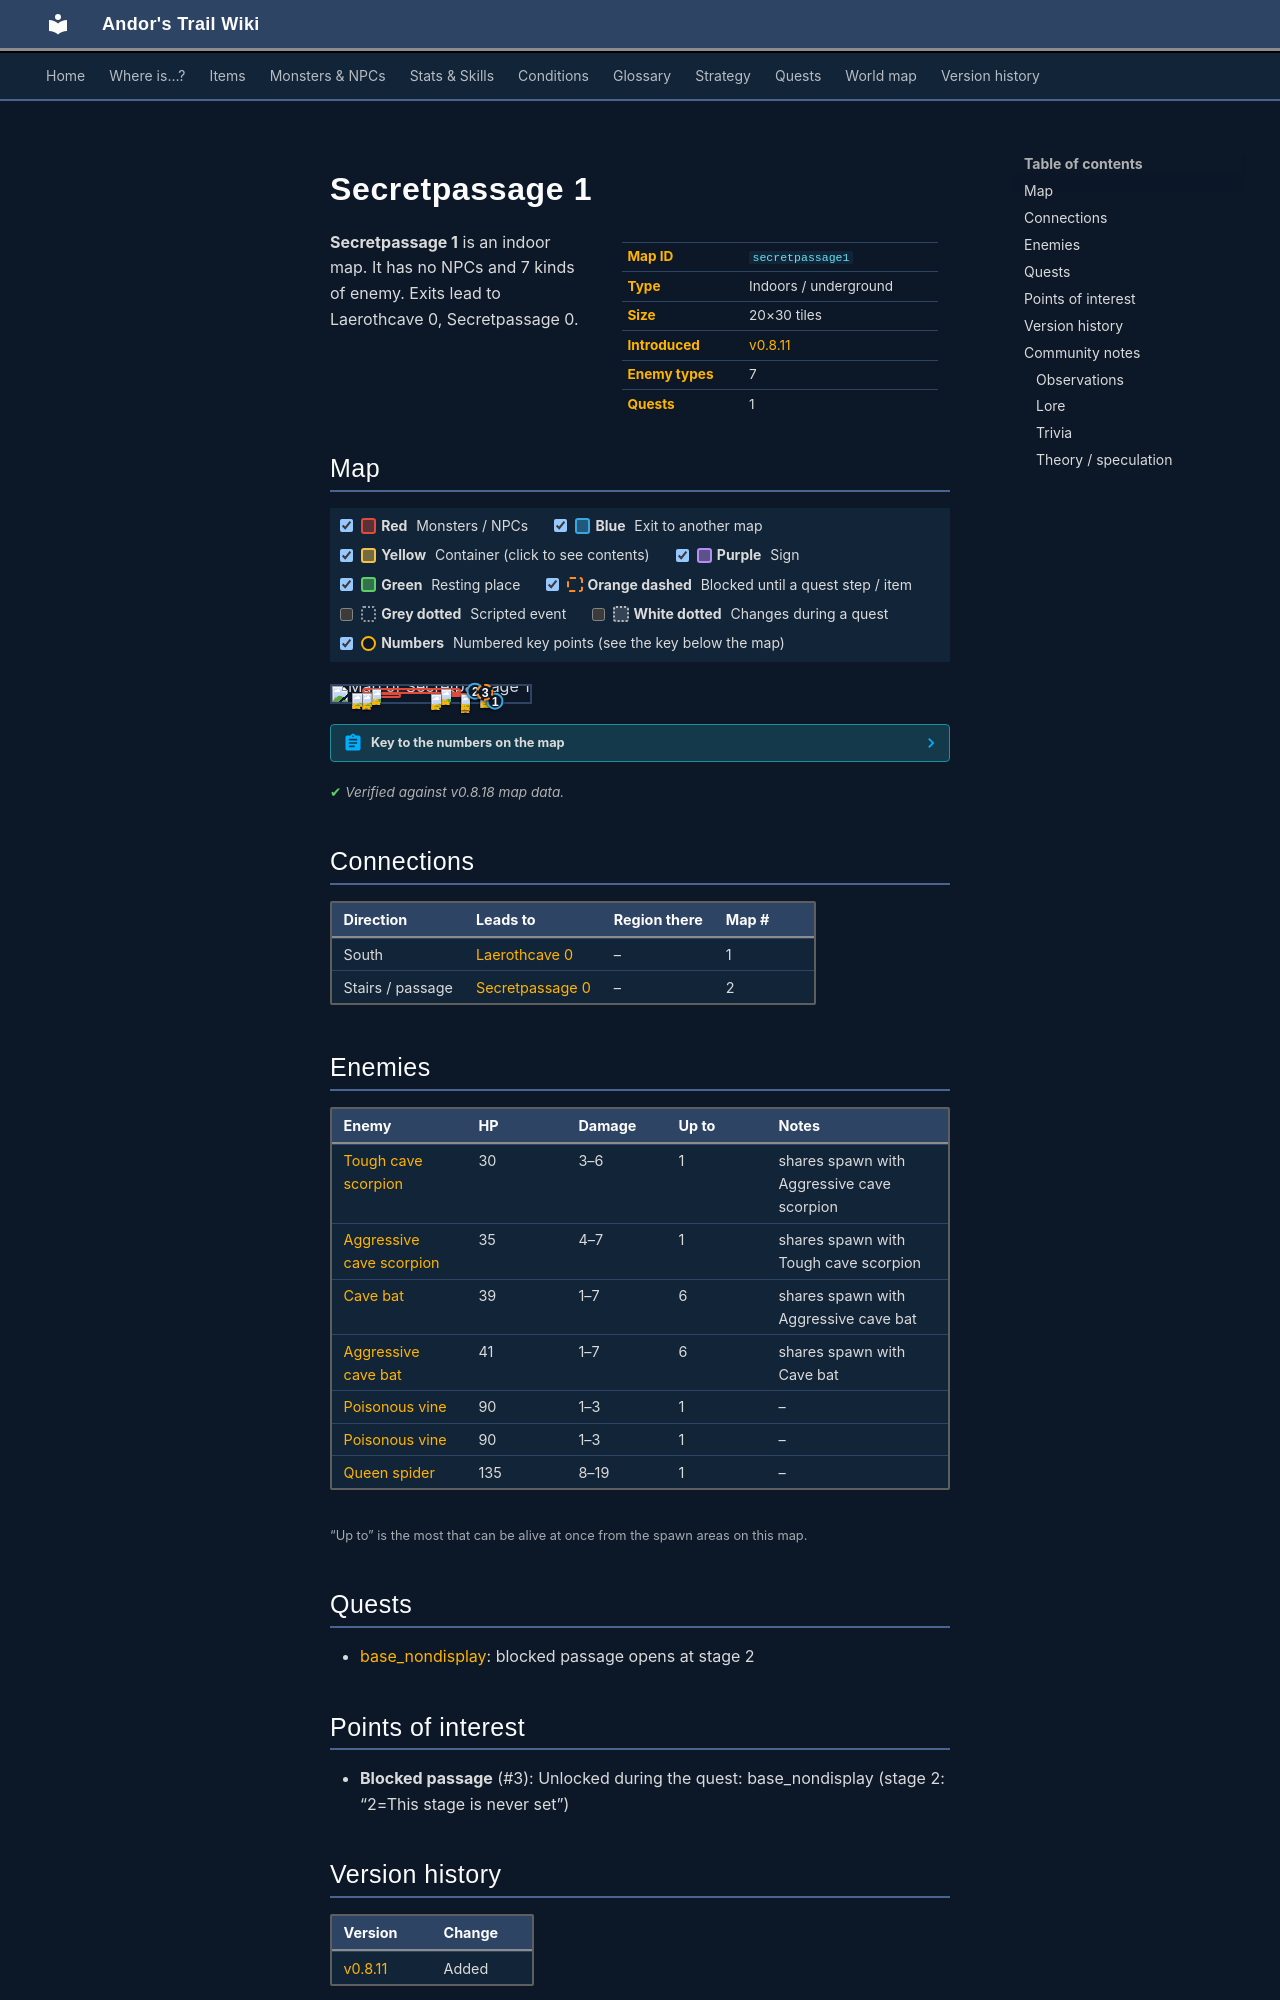

repository: asdfghjkl628/Andor-s-Trail-Wikiiii · page: maps/secretpassage1/index.html · generator: mkdocs

---
description: "Secretpassage 1 is an indoor location in Andor's Trail. Enemies: Tough cave scorpion, Aggressive cave scorpion, Cave bat, Aggressive cave bat, Poisonous vine. Exits to Laerothcave 0, Secretpassage 0."
---

# Secretpassage 1

<div class="infobox" markdown>

| | |
|---|---|
| **Map ID** | `secretpassage1` |
| **Type** | Indoors / underground |
| **Size** | 20×30 tiles |
| **Introduced** | [v0.8.11](../versions/0.8.11.md) |
| **Enemy types** | 7 |
| **Quests** | 1 |

</div>

**Secretpassage 1** is an indoor map. It has no NPCs and 7 kinds of enemy. Exits lead to Laerothcave 0, Secretpassage 0.

## Map

<div class="map-legend" markdown="0"><label class="lg"><input type="checkbox" data-t="spawn" checked><span class="sw sw-spawn"></span><b>Red</b>&nbsp;Monsters / NPCs</label><label class="lg"><input type="checkbox" data-t="mapchange" checked><span class="sw sw-mapchange"></span><b>Blue</b>&nbsp;Exit to another map</label><label class="lg"><input type="checkbox" data-t="container" checked><span class="sw sw-container"></span><b>Yellow</b>&nbsp;Container (click to see contents)</label><label class="lg"><input type="checkbox" data-t="sign" checked><span class="sw sw-sign"></span><b>Purple</b>&nbsp;Sign</label><label class="lg"><input type="checkbox" data-t="rest" checked><span class="sw sw-rest"></span><b>Green</b>&nbsp;Resting place</label><label class="lg"><input type="checkbox" data-t="key" checked><span class="sw sw-key"></span><b>Orange dashed</b>&nbsp;Blocked until a quest step / item</label><label class="lg"><input type="checkbox" data-t="script"><span class="sw sw-script"></span><b>Grey dotted</b>&nbsp;Scripted event</label><label class="lg"><input type="checkbox" data-t="replace"><span class="sw sw-replace"></span><b>White dotted</b>&nbsp;Changes during a quest</label><label class="lg"><input type="checkbox" data-t="pin" checked><span class="sw sw-pin"></span><b>Numbers</b>&nbsp;Numbered key points (see the key below the map)</label></div>

<div class="map-wrap hide-script hide-replace" markdown="0"><img src="../../assets/maps/secretpassage1.webp" alt="Map of Secretpassage 1" width="640" height="960" loading="lazy"><a id="place-up" class="mo mo-mapchange" href="../secretpassage0/#place-down" title="Exit to Secretpassage 0" style="left:70.000%;top:33.333%;width:5.000%;height:3.333%"></a><a id="place-south" class="mo mo-mapchange" href="../laerothcave0/#place-cave2" title="Exit to Laerothcave 0" style="left:80.000%;top:93.333%;width:5.000%;height:3.333%"></a><span class="mo mo-spawn" title="Spawns: Poisonous vine" style="left:75.000%;top:36.667%;width:5.000%;height:3.333%"></span><span class="mo mo-spawn" title="Spawns: Poisonous vine" style="left:75.000%;top:40.000%;width:5.000%;height:3.333%"></span><span class="mo mo-spawn" title="Spawns: Queen spider" style="left:65.000%;top:73.333%;width:5.000%;height:3.333%"></span><span class="mo mo-spawn" title="Spawns: Aggressive cave bat, Cave bat" style="left:15.000%;top:13.333%;width:50.000%;height:40.000%"></span><span class="mo mo-spawn" title="Spawns: Aggressive cave bat, Cave bat" style="left:10.000%;top:43.333%;width:25.000%;height:33.333%"></span><span class="mo mo-spawn" title="Spawns: Aggressive cave scorpion, Tough cave scorpion" style="left:55.000%;top:46.667%;width:15.000%;height:23.333%"></span><a class="mo mo-key" href="../../quests/base_nondisplay/#stage-2" title="Unlocked during the quest: base_nondisplay (stage 2: “2=This stage is never set”)" style="left:75.000%;top:36.667%;width:5.000%;height:6.667%"></a><a class="mob" href="../../monsters/poison_vine_top/" title="Poisonous vine" style="left:75.000%;top:36.667%;width:5.000%;height:3.333%"><img src="../../assets/icons/monsters/monsters_guynmart_2.png" alt="Poisonous vine"></a><a class="mob" href="../../monsters/poison_vine_top/#v-poison_vine_bottom" title="Poisonous vine" style="left:75.000%;top:40.000%;width:5.000%;height:3.333%"><img src="../../assets/icons/monsters/monsters_guynmart_10.png" alt="Poisonous vine"></a><a class="mob" href="../../monsters/spider_queen/" title="Queen spider" style="left:65.000%;top:73.333%;width:5.000%;height:3.333%"><img src="../../assets/icons/monsters/monsters_redshrike1_4.png" alt="Queen spider"></a><a class="mob" href="../../monsters/cavebat5/" title="Aggressive cave bat" style="left:15.000%;top:50.000%;width:5.000%;height:3.333%"><img src="../../assets/icons/monsters/monsters_tometik4_4.png" alt="Aggressive cave bat"></a><a class="mob" href="../../monsters/cavebat5/" title="Aggressive cave bat" style="left:55.000%;top:23.333%;width:5.000%;height:3.333%"><img src="../../assets/icons/monsters/monsters_tometik4_4.png" alt="Aggressive cave bat"></a><a class="mob" href="../../monsters/cavebat4/" title="Cave bat" style="left:15.000%;top:43.333%;width:5.000%;height:3.333%"><img src="../../assets/icons/monsters/monsters_tometik4_2.png" alt="Cave bat"></a><a class="mob" href="../../monsters/cavebat4/" title="Cave bat" style="left:50.000%;top:50.000%;width:5.000%;height:3.333%"><img src="../../assets/icons/monsters/monsters_tometik4_2.png" alt="Cave bat"></a><a class="mob" href="../../monsters/cavebat5/" title="Aggressive cave bat" style="left:20.000%;top:23.333%;width:5.000%;height:3.333%"><img src="../../assets/icons/monsters/monsters_tometik4_4.png" alt="Aggressive cave bat"></a><a class="mob" href="../../monsters/cavebat4/" title="Cave bat" style="left:10.000%;top:43.333%;width:5.000%;height:3.333%"><img src="../../assets/icons/monsters/monsters_tometik4_2.png" alt="Cave bat"></a><a class="mob" href="../../monsters/cave_scorpion_3/" title="Tough cave scorpion" style="left:65.000%;top:53.333%;width:5.000%;height:3.333%"><img src="../../assets/icons/monsters/monsters_tometik3_76.png" alt="Tough cave scorpion"></a><a class="pin pin-exit" href="#key-1" style="left:82.500%;top:95.000%" title="Exit (south): to [Laerothcave 0](laerothcave0.md)">1</a><a class="pin pin-exit" href="#key-2" style="left:72.500%;top:35.000%" title="Exit (stairs / passage): to [Secretpassage 0](secretpassage0.md)">2</a><a class="pin pin-key" href="#key-3" style="left:77.500%;top:40.000%" title="Blocked passage: Unlocked during the quest: base_nondisplay (stage 2: “2=This stage is never set”)">3</a></div>

??? abstract "Key to the numbers on the map"

    | # | What | Details |
    |---|---|---|
    | <span id="key-1"></span>1 | Exit (south) | to [Laerothcave 0](laerothcave0.md) |
    | <span id="key-2"></span>2 | Exit (stairs / passage) | to [Secretpassage 0](secretpassage0.md) |
    | <span id="key-3"></span>3 | Blocked passage | Unlocked during the quest: base_nondisplay (stage 2: “2=This stage is never set”) |


<p class="verified">Verified against v0.8.18 map data.</p>

## Connections

| Direction | Leads to | Region there | Map # |
|---|---|---|---|
| South | [Laerothcave 0](laerothcave0.md) | – | 1 |
| Stairs / passage | [Secretpassage 0](secretpassage0.md) | – | 2 |

## Enemies

| Enemy | HP | Damage | Up to | Notes |
|---|---|---|---|---|
| [Tough cave scorpion](../monsters/cave_scorpion_3.md) | 30 | 3–6 | 1 | shares spawn with Aggressive cave scorpion |
| [Aggressive cave scorpion](../monsters/cave_scorpion_1.md) | 35 | 4–7 | 1 | shares spawn with Tough cave scorpion |
| [Cave bat](../monsters/cavebat4.md) | 39 | 1–7 | 6 | shares spawn with Aggressive cave bat |
| [Aggressive cave bat](../monsters/cavebat5.md) | 41 | 1–7 | 6 | shares spawn with Cave bat |
| [Poisonous vine](../monsters/poison_vine_top.md#v-poison_vine_bottom) | 90 | 1–3 | 1 | – |
| [Poisonous vine](../monsters/poison_vine_top.md) | 90 | 1–3 | 1 | – |
| [Queen spider](../monsters/spider_queen.md) | 135 | 8–19 | 1 | – |

<small>“Up to” is the most that can be alive at once from the spawn areas on this map.</small>

## Quests

- [base_nondisplay](../quests/base_nondisplay.md): blocked passage opens at stage 2

## Points of interest

- **Blocked passage** (#3): Unlocked during the quest: base_nondisplay (stage 2: “2=This stage is never set”)


## Version history

| Version | Change |
|---|---|
| [v0.8.11](../versions/0.8.11.md) | Added |

<p class="verified">Verified against v0.8.18 and every earlier release back to v0.7.0 (game data compared release by release).</p>
